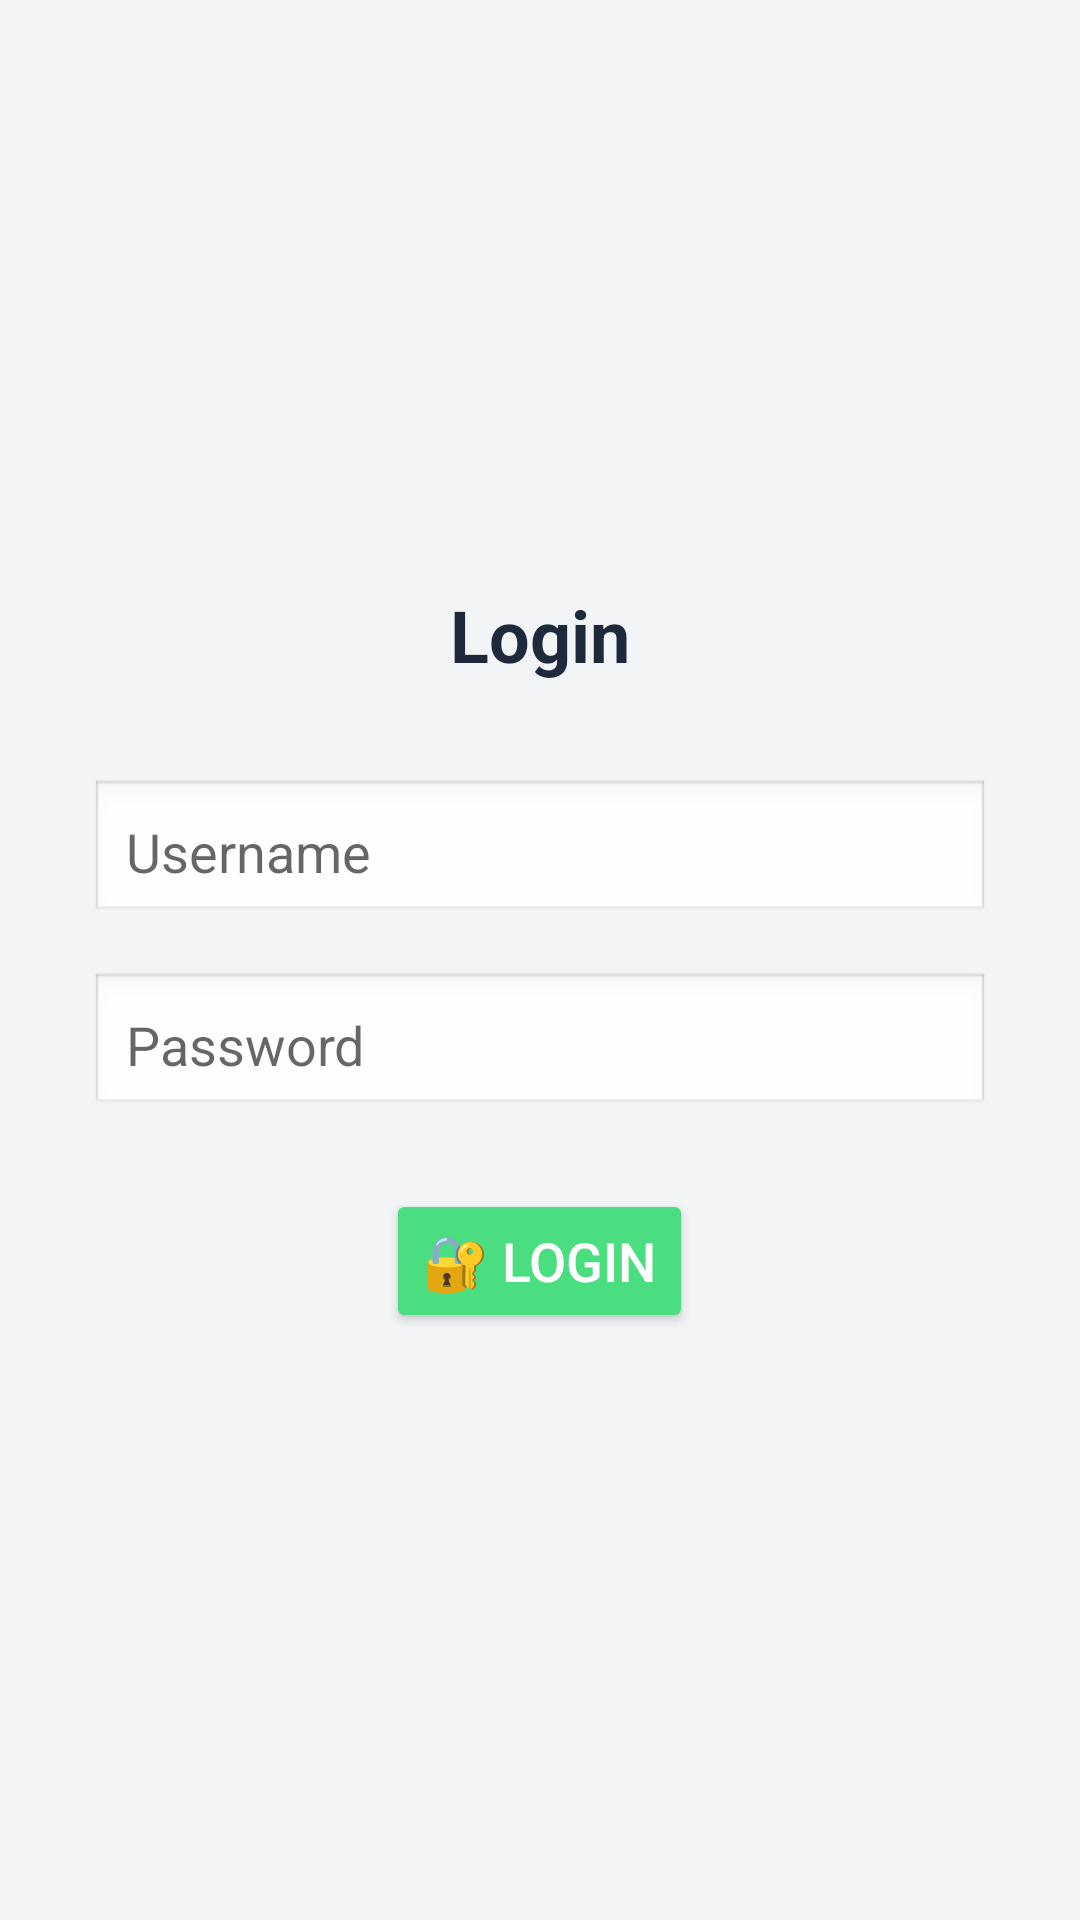

Android layout source for this screen:
<!-- AndroidManifest.xml: application theme Theme.InventoryManagement -->
<!-- res/layout/activity_login.xml -->
<?xml version="1.0" encoding="utf-8"?>
<LinearLayout xmlns:android="http://schemas.android.com/apk/res/android"
    android:layout_width="match_parent"
    android:layout_height="match_parent"
    android:orientation="vertical"
    android:gravity="center"
    android:padding="24dp"
    android:background="#f3f4f6">

    <TextView
        android:text="Login"
        android:textSize="24sp"
        android:textStyle="bold"
        android:textColor="#1e293b"
        android:layout_marginBottom="32dp"
        android:layout_width="wrap_content"
        android:layout_height="wrap_content" />

    <EditText
        android:id="@+id/editUsername"
        android:hint="Username"
        android:layout_width="300dp"
        android:layout_height="wrap_content"
        android:background="@android:drawable/edit_text"
        android:padding="12dp"
        android:layout_marginBottom="16dp" />

    <EditText
        android:id="@+id/editPassword"
        android:hint="Password"
        android:layout_width="300dp"
        android:layout_height="wrap_content"
        android:background="@android:drawable/edit_text"
        android:padding="12dp"
        android:inputType="textPassword"
        android:layout_marginBottom="24dp" />

    <Button
        android:id="@+id/btnLogin"
        android:text="🔐 Login"
        android:layout_width="wrap_content"
        android:layout_height="wrap_content"
        android:textColor="#ffffff"
        android:backgroundTint="#4ade80"
        android:textSize="18sp" />
</LinearLayout>
<!-- resources referenced by this layout -->
<resources>
  <style name="Theme.InventoryManagement" parent="Base.Theme.InventoryManagement" />
  <style name="Base.Theme.InventoryManagement" parent="Theme.MaterialComponents.DayNight.DarkActionBar" />
</resources>
